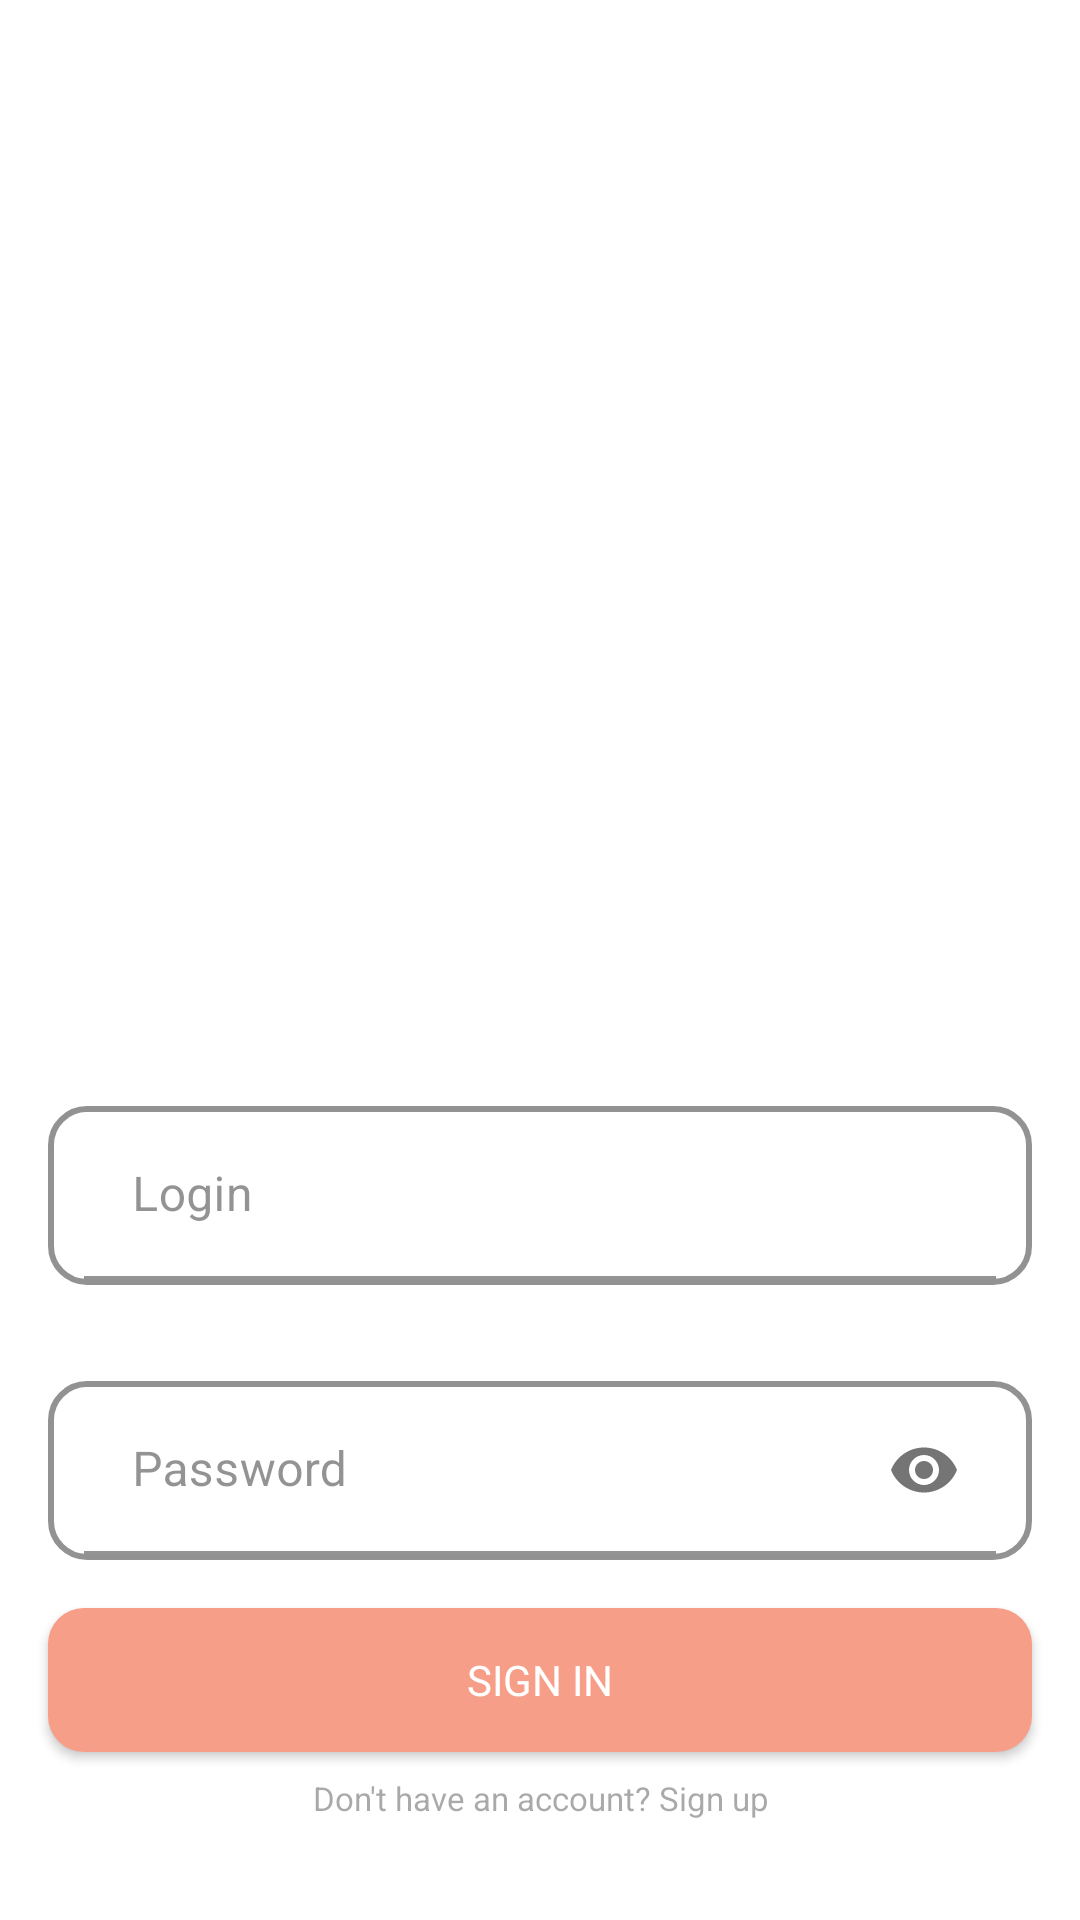

Android layout source for this screen:
<!-- AndroidManifest.xml: application theme Theme.LasToDo -->
<!-- res/layout/fragment_login.xml -->
<?xml version="1.0" encoding="utf-8"?>
<androidx.appcompat.widget.LinearLayoutCompat xmlns:android="http://schemas.android.com/apk/res/android"
    xmlns:app="http://schemas.android.com/apk/res-auto"
    android:orientation="vertical"
    android:layout_width="match_parent"
    android:layout_height="match_parent">

    <Space
        android:layout_width="wrap_content"
        android:layout_height="wrap_content"
        android:layout_weight="1"/>

    <ImageView
        android:id="@+id/imageView"
        android:layout_width="wrap_content"
        android:layout_height="wrap_content"
        android:layout_gravity="center"
        app:srcCompat="@drawable/ic_login_logo"
        android:contentDescription="@string/todo_list" />

    <Space
        android:layout_width="wrap_content"
        android:layout_height="wrap_content"
        android:layout_weight="1"/>

    <com.google.android.material.textfield.TextInputLayout
        android:id="@+id/login"
        style="@style/LoginTextInputLayout"
        android:layout_marginHorizontal="@dimen/dp_16"
        android:hint="@string/login"
        android:inputType="text"
        android:textColor="@color/gray"
        android:textColorHint="@color/gray"
        android:textColorLink="@color/gray">

        <com.google.android.material.textfield.TextInputEditText
            android:id="@+id/loginEt"
            android:layout_width="match_parent"
            android:layout_height="match_parent"
            android:background="@color/white" />

    </com.google.android.material.textfield.TextInputLayout>

    <com.google.android.material.textfield.TextInputLayout
        android:id="@+id/password"
        style="@style/LoginTextInputLayout"
        android:layout_marginTop="@dimen/dp_16"
        android:layout_marginHorizontal="@dimen/dp_16"
        android:hint="@string/password"
        android:inputType="textPassword"
        android:textColor="@color/gray"
        android:textColorHint="@color/gray"
        android:textColorLink="@color/gray"
        app:passwordToggleEnabled="true">

        <com.google.android.material.textfield.TextInputEditText
            android:id="@+id/passwordEt"
            android:layout_width="match_parent"
            android:layout_height="match_parent"
            android:background="@color/white"
            android:inputType="textPassword" />

    </com.google.android.material.textfield.TextInputLayout>

    <androidx.appcompat.widget.AppCompatButton
        android:id="@+id/loginBtn"
        android:text="@string/sign_in"
        android:layout_marginHorizontal="@dimen/dp_16"
        android:fontFamily="@font/mandali"
        android:textColor="@color/white"
        android:layout_marginBottom="@dimen/dp_8"
        android:layout_width="match_parent"
        android:layout_height="wrap_content"
        android:background="@drawable/ic_button_background_orange" />

    <TextView
        android:id="@+id/dontHaveAccountTv"
        android:layout_width="match_parent"
        android:layout_height="@dimen/dp_48"
        android:textSize="@dimen/sp_11"
        android:layout_gravity="center"
        android:textAlignment="center"
        android:clickable="true"
        android:text="@string/don_t_have_"
        android:textAppearance="@style/don_t_have_" />
</androidx.appcompat.widget.LinearLayoutCompat>
<!-- resources referenced by this layout -->
<resources>
  <color name="gray">#80272727</color>
  <color name="white">#FFFFFFFF</color>
  <dimen name="dp_16">16dp</dimen>
  <dimen name="dp_48">48dp</dimen>
  <dimen name="dp_8">8dp</dimen>
  <dimen name="sp_11">11sp</dimen>
  <!-- drawable ic_button_background_orange (drawable) -->
  <?xml version="1.0" encoding="utf-8"?>
  <selector xmlns:android="http://schemas.android.com/apk/res/android">
      <item>
          <shape android:shape="rectangle">
              <solid android:color="@color/orange_secondary"/>
              <corners android:radius="12dp"/>
          </shape>
      </item>
  </selector>
  <string name="don_t_have_">Don\'t have an account? Sign up</string>
  <string name="login">Login</string>
  <string name="password">Password</string>
  <string name="sign_in">Sign In</string>
  <string name="todo_list">TODO LIST</string>
  <style name="LoginTextInputLayout" parent="TextAppearance.AppCompat.Small">
          <item name="android:layout_width">match_parent</item>
          <item name="android:layout_height">wrap_content</item>
          <item name="android:layout_marginHorizontal">24dp</item>
          <item name="android:background">@drawable/ic_rectangle_rounded_black</item>
          <item name="android:textSize">16sp</item>
          <item name="android:layout_marginBottom">16dp</item>
          <item name="android:paddingEnd">12dp</item>
          <item name="android:paddingStart">12dp</item>
          <item name="android:paddingTop">1.9dp</item>
          <item name="android:paddingBottom">1.9dp</item>
          <item name="android:fontFamily">@font/mandali</item>
          <item name="android:minHeight">48dp</item>
      </style>
  <style name="don_t_have_">
  
          <item name="android:textSize">
              12sp
          </item>
  
          <item name="android:textColor">
              #66272727
          </item>
  
      </style>
  <style name="Theme.LasToDo" parent="Theme.MaterialComponents.DayNight.NoActionBar">
          
          <item name="colorPrimary">@color/orange_primary</item>
          <item name="colorPrimaryVariant">@color/orange_primary</item>
          <item name="colorOnPrimary">@color/white</item>
          <item name="colorAccent">@color/black</item>
          
          <item name="colorSecondary">@color/orange_secondary</item>
          <item name="colorSecondaryVariant">@color/orange_secondary</item>
          <item name="colorOnSecondary">@color/black</item>
          
          <item name="android:statusBarColor" tools:targetApi="l">?android:colorBackground</item>
          
      </style>
  <color name="orange_secondary">#F79E89</color>
  <!-- drawable ic_rectangle_rounded_black (drawable) -->
  <?xml version="1.0" encoding="utf-8"?>
  <selector xmlns:android="http://schemas.android.com/apk/res/android">
      <item>
          <shape android:shape="rectangle">
              <corners android:radius="12dp"/>
              <stroke android:color="@color/gray" android:width="2dp"/>
          </shape>
      </item>
  </selector>
  <color name="orange_primary">#F76C6A</color>
  <color name="black">#FF000000</color>
</resources>
